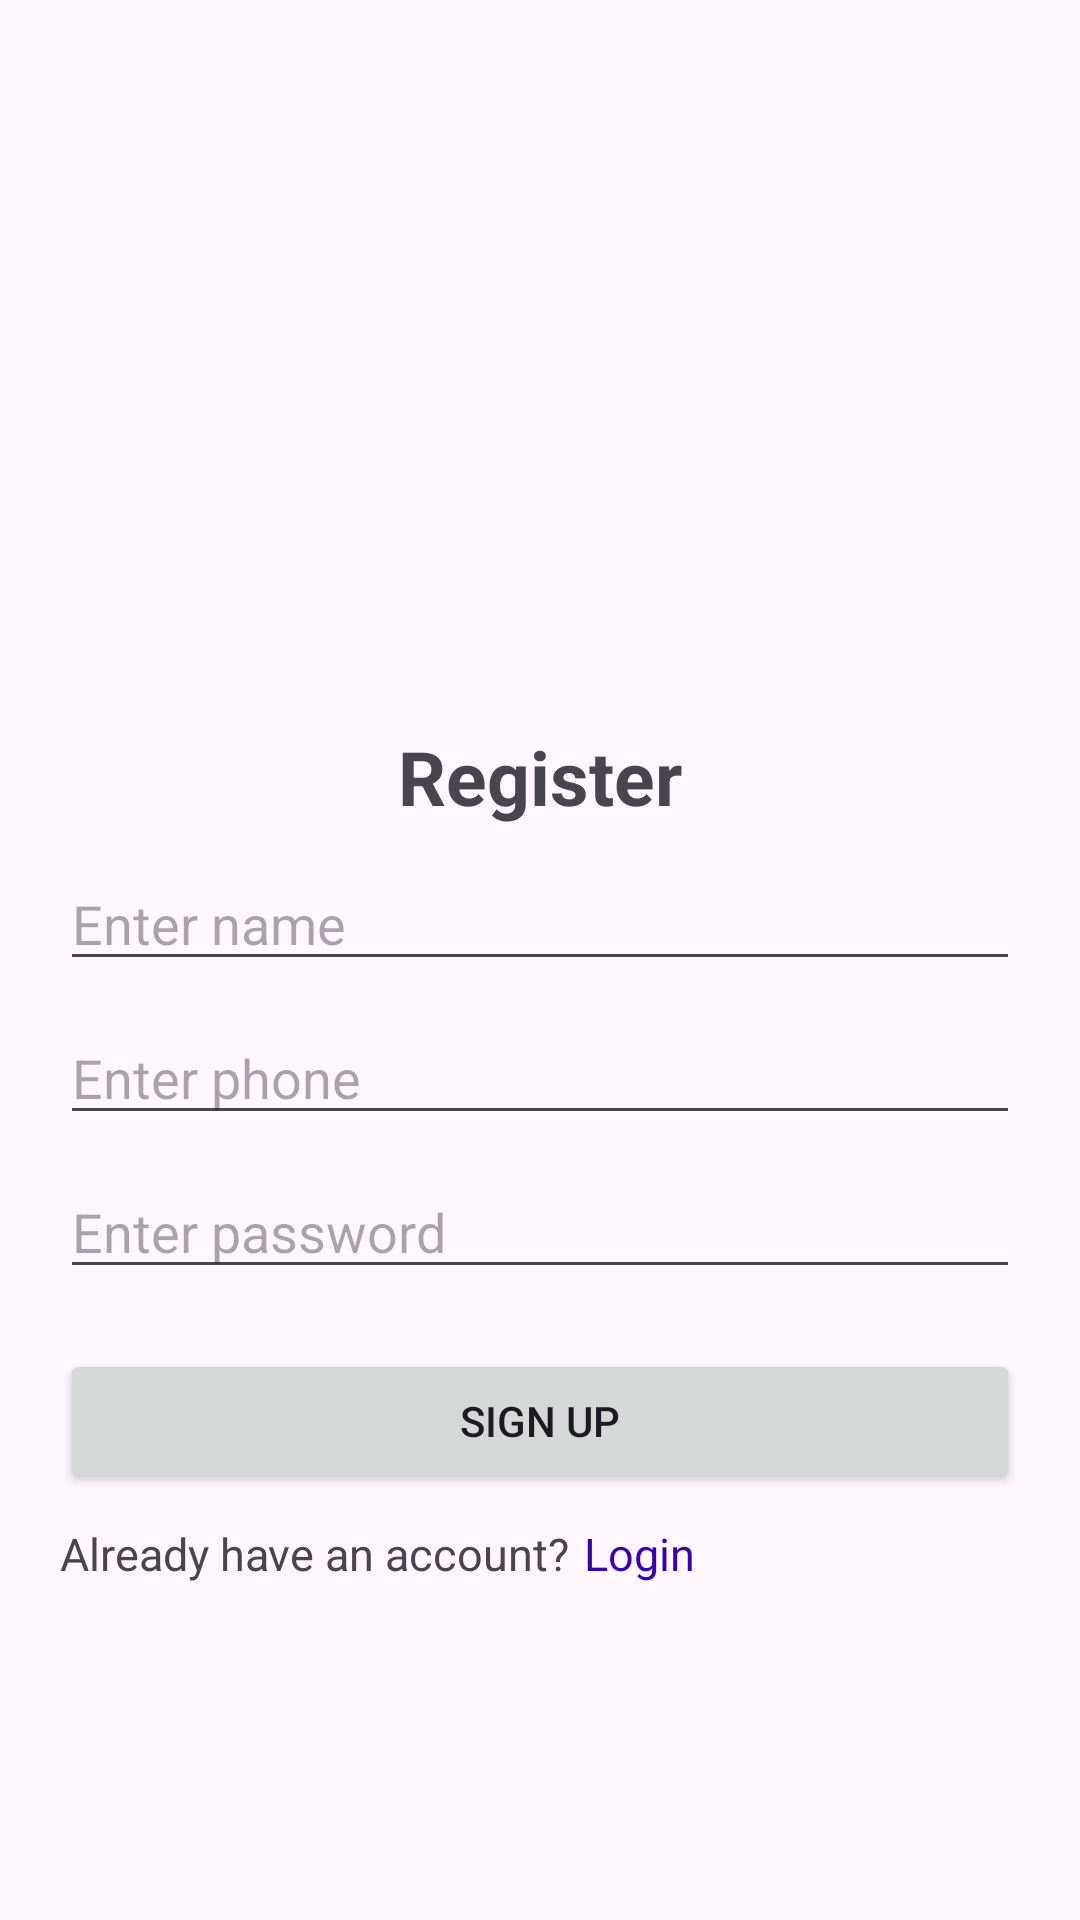

Android layout source for this screen:
<!-- AndroidManifest.xml: application theme Theme.AndroidChatApp -->
<!-- res/layout/activity_register.xml -->
<?xml version="1.0" encoding="utf-8"?>
<androidx.constraintlayout.widget.ConstraintLayout xmlns:android="http://schemas.android.com/apk/res/android"
    xmlns:app="http://schemas.android.com/apk/res-auto"
    xmlns:tools="http://schemas.android.com/tools"
    android:id="@+id/main"
    android:layout_width="match_parent"
    android:layout_height="match_parent"
    android:padding="20dp"
    tools:context=".RegisterActivity">

    <TextView
        android:id="@+id/heading"
        android:layout_width="wrap_content"
        android:layout_height="wrap_content"
        android:text="Register"
        android:textSize="25sp"
        android:textStyle="bold"
        app:layout_constraintBottom_toBottomOf="@+id/signup_btn"
        app:layout_constraintEnd_toEndOf="parent"
        app:layout_constraintStart_toStartOf="parent"
        app:layout_constraintTop_toTopOf="parent" />

    <EditText
        android:id="@+id/name"
        android:layout_width="match_parent"
        android:layout_height="wrap_content"
        android:layout_marginTop="10dp"
        android:hint="Enter name"
        app:layout_constraintTop_toBottomOf="@+id/heading" />

    <EditText
        android:id="@+id/phone"
        android:layout_width="match_parent"
        android:layout_height="wrap_content"
        android:layout_marginTop="10dp"
        android:hint="Enter phone"
        android:inputType="number"
        app:layout_constraintTop_toBottomOf="@+id/name" />

    <EditText
        android:id="@+id/password"
        android:layout_width="match_parent"
        android:layout_height="wrap_content"
        android:layout_marginTop="10dp"
        android:hint="Enter password"
        android:inputType="textPassword"
        app:layout_constraintTop_toBottomOf="@+id/phone" />

    <Button
        android:id="@+id/signup_btn"
        android:layout_width="match_parent"
        android:layout_height="wrap_content"
        android:layout_marginTop="20dp"
        android:text="Sign up"
        android:textAllCaps="true"
        app:layout_constraintTop_toBottomOf="@+id/password" />

    <TextView
        android:id="@+id/have_account"
        android:layout_width="wrap_content"
        android:layout_height="wrap_content"
        android:layout_marginTop="10dp"
        android:text="Already have an account?"
        android:textSize="15sp"
        app:layout_constraintStart_toStartOf="parent"
        app:layout_constraintTop_toBottomOf="@+id/signup_btn" />
    <TextView
        android:id="@+id/login"
        android:layout_width="wrap_content"
        android:layout_height="wrap_content"
        android:layout_marginTop="10dp"
        android:layout_marginStart="5dp"
        android:text="Login"
        android:textSize="15sp"
        android:textColor="@color/design_default_color_primary_variant"
        app:layout_constraintStart_toEndOf="@+id/have_account"
        app:layout_constraintTop_toBottomOf="@+id/signup_btn" />
</androidx.constraintlayout.widget.ConstraintLayout>
<!-- resources referenced by this layout -->
<resources>
  <style name="Theme.AndroidChatApp" parent="Base.Theme.AndroidChatApp" />
  <style name="Base.Theme.AndroidChatApp" parent="Theme.Material3.DayNight.NoActionBar">
          
          
      </style>
</resources>
